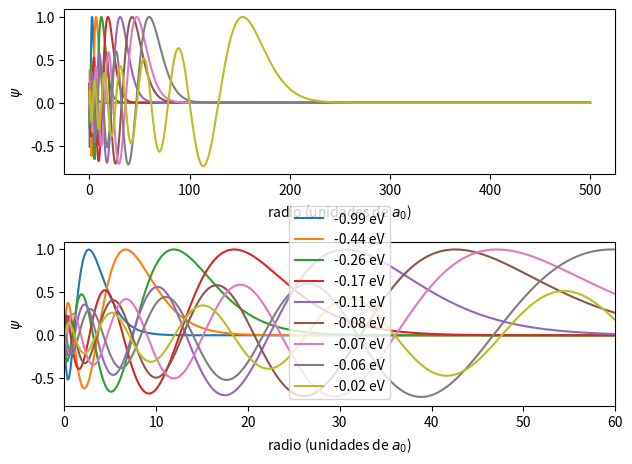
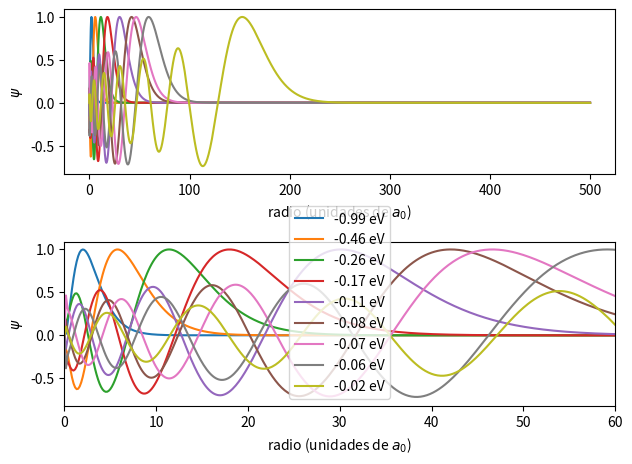

Recreate these plots in Python, in order. (Note: this script raises an exception after producing the figures.)
# -*- coding: utf-8 -*-
"""
Created on Fri Mar 28 10:11:11 2025

@author: UO295695
"""

import numpy as np
import matplotlib.pyplot as plt
import time as t

"Definición de constantes"

c = 3e8
me = 0.511e6 / c**2
hbarra = 6.582e-16
a0 = 5.292e-11
V0 = 244

a = 10**(-10)

k = 2*me*V0*a**2/hbarra**2

L = [0, 1]
Z = 2

E0 = hbarra**2 / (2 * me * a0**2)
print(E0)

# Partimos desde el infinito hasta el origen

r = np.linspace(500, 1e-20, 3001) # todas las ecuaciones teniendo en cuenta que estamos usando una posición
                                 # en escala del radio de bohr, es decir, unidades de a0

deltar = abs((r[1]-r[0]))

def V(r, Z = 1, litio = False):

    '''
    El potencial se simplifica porque todas las constantes (excepto el 2) que aparecen son igual a
    a0, de manera que al expresar V en unidades de a0 tenemos 1 unidad de a0
    '''

    v = 2 * Z / r

    if litio == True:

        v = 2 / r

        for i in range(len(x)):

            if r[i] <= 1: v[i] = v[i] * 3 - 4

    return v

def psi_atomo(r, E, L = 0, Z = 1, litio = False):

    psi, phi = np.zeros(len(r)), np.zeros(len(r))

    phi[0] = 0
    phi[1] = 1e-5 # número pequeño cualquiera, parametro a modificar para ver si mejora

    func = L * (L+1) / r**2 - V(r, Z = Z, litio = litio) - E


    for i in range(2, len(r)):

        f_iter = func[i-1]
        phi[i] = phi[i-1] * (2 + deltar**2 * f_iter / (1 - deltar**2 * f_iter / 12)) - phi[i-2]

    psi = phi / (1 - deltar**2 * func / 12)

    return psi


def shooting_method_noprints (intervalos, x, L = 0, Z = 1, Etol = 1e-10, psitol = 1e-40, niter = 1000, paridad = 'par', litio = False):

    lista = []

    for i in range(1, len(intervalos)):

        inf, sup = intervalos[i-1], intervalos[i]

        psi_inf = psi_atomo(x, inf, L = L, Z = Z, litio = litio)[-1]
        psi_sup = psi_atomo(x, sup, L = L, Z = Z, litio = litio)[-1]

        prod_psi = psi_inf * psi_sup

        if prod_psi < 0:

            print('se puede aplicar bisección')

            for n in range(niter + 1):

                pmedio = (inf + sup)/2

                if abs(inf - sup) <= Etol:

                    print('se alcanzo la tolerancia de E')
                    print('diferencia entre inf y sup: {}'.format(abs(inf - sup)))
                    break

                psi_medio = psi_atomo(x, pmedio, L = L, Z = Z, litio = litio)[-1]
                psi_inf = psi_atomo(x, inf, L = L, Z = Z, litio = litio)[-1]

                if abs(psi_medio) <= psitol:

                    print('se alcanzo la tolerancia de psi')
                    break

                if psi_medio * psi_inf > 0: sup = pmedio

                else: inf = pmedio

            lista.append(pmedio)

    return lista
    
        
'''
E = - 13.6 * a0**2 * 2 * me / hbarra**2
    
psi, phi = psi_H(r, L_H, E)

plt.plot(r, psi)
plt.show()
'''
    
    
multiplos = np.linspace(E0*1.05, 0, 1001) * (-1)
    
multiplos1 = np.linspace(E0*1.05, E0*0.75, 1001) * (-1)
multiplos2 = np.linspace(E0*0.35, E0*0.2, 501) * (-1)
multiplos3 = np.linspace(E0*0.15, E0*0.1, 501) * (-1)

tlist = []
'''
for i in range(len(multiplos)):

    for j in range(i, len(multiplos)):

        t0 = t.time()
        E = shooting_method_noprints([multiplos[i], multiplos[j]], r)

        if E != None:

            for n in lista:

                if abs(n - E) <= 10 ** (-2): contador += 1

            if contador == 0:

                lista.append(float(f"{E:.13f}"))

            else:

                pass

        t1 = t.time()
        tlist.append(t1-t0)
        t0 = t1

        contador = 0
'''
'''
t0 = t.time()
E = shooting_method_noprints(multiplos1, r)
E.append(*shooting_method_noprints(multiplos2, r))
E.append(*shooting_method_noprints(multiplos3, r))
'''
for j in L:

    E = shooting_method_noprints(multiplos, r, L = j, Z = Z)

    lista_ev = [i for i in E] # para que los decimales no se redondeen

    print(lista_ev)

    fig = plt.figure()
    ax1 = fig.add_subplot(211)
    ax2 = fig.add_subplot(212)

    ax1.set_xlabel(r"radio (unidades de $a_0$)")
    ax1.set_ylabel(r"$\psi$")
    ax2.set_xlabel(r"radio (unidades de $a_0$)")
    ax2.set_ylabel(r"$\psi$")

    plt.tight_layout()

    for i in E:

        psi = psi_atomo(r, i, L = j, Z = Z)
        psi_norm = psi / max(psi)
        ax1.plot(r, psi_norm, label = "{:.2f} eV".format(i))
        ax2.plot(r, psi_norm, label = "{:.2f} eV".format(i))
        ax2.set_xlim(0,60)

    plt.legend()
    plt.show()

for j in L_li:

    E = shooting_method_noprints(multiplos, r, L = j, Z = Z, litio = False)

    lista_ev = [i for i in E] # para que los decimales no se redondeen

    print(lista_ev)

    fig = plt.figure()
    ax1 = fig.add_subplot(211)
    ax2 = fig.add_subplot(212)

    ax1.set_xlabel(r"radio (unidades de $a_0$)")
    ax1.set_ylabel(r"$\psi$")
    ax2.set_xlabel(r"radio (unidades de $a_0$)")
    ax2.set_ylabel(r"$\psi$")

    plt.tight_layout()

    for i in E:

        psi = psi_atomo(r, i, L = j, Z = Z, litio = True)
        psi_norm = psi / max(psi)
        ax1.plot(r, psi_norm, label = "{:.2f} eV".format(i))
        ax2.plot(r, psi_norm, label = "{:.2f} eV".format(i))
        ax2.set_xlim(0,60)

    plt.legend()
    plt.show()

'''
valores = np.array([-0.67971407, -1.35942813, -6.79714067, -7.47685473, -2.71885627, -3.39857033, -4.0782844, -4.75799847, -5.43771253, -6.1174266, -8.83628286, -9.51599693, -10.195711, -10.87542506, -11.55513913, -12.2348532, -12.91456726, -13.59428133])
valores2 = np.array([-1.0195711, -7.1369977, -3.0587133, -4.0782844, -5.0978555, -6.1174266, -9.1761399 -10.195711, -11.2152821, -12.2348532, -13.2544243])

for i in range(len(valores2)):

    print(psi_H(r, L_H, valores[i])[0][-1])
'''
'''
    plt.plot(r, psi_H(r, L_H, valores[i])[0])
    plt.show()
'''
